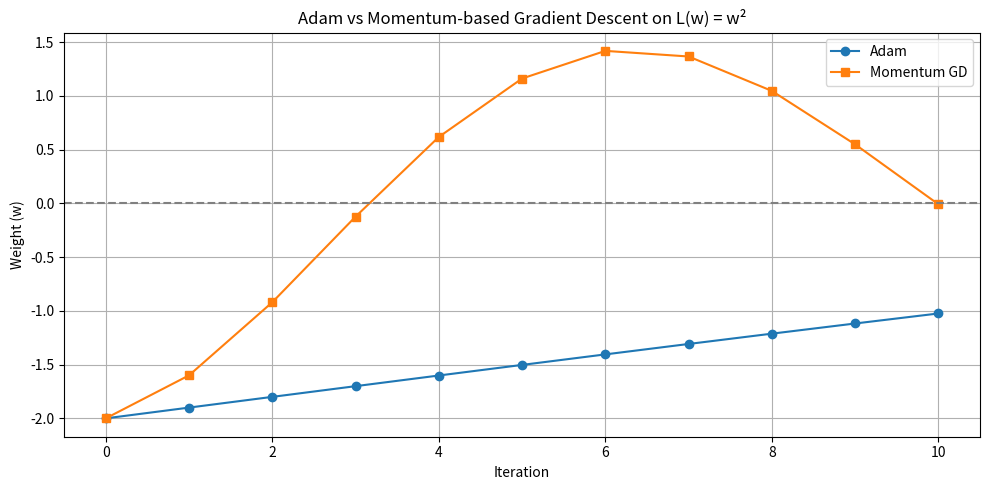

Reproduce this figure in Python.
import numpy as np
import matplotlib.pyplot as plt

# Common settings
eta = 0.1
iterations = 10
initial_w = -2

# --------- Adam Optimizer ---------
beta1 = 0.9
beta2 = 0.999
epsilon = 1e-8
w_adam = initial_w
m = 0
v = 0
adam_weights = [w_adam]

# --------- Momentum GD ---------
beta = 0.9
w_momentum = initial_w
velocity = 0
momentum_weights = [w_momentum]

# Gradient of L(w) = w^2
def gradient(w):
    return 2 * w

for t in range(1, iterations + 1):
    # ---- Adam ----
    g = gradient(w_adam)
    m = beta1 * m + (1 - beta1) * g
    v = beta2 * v + (1 - beta2) * g**2
    m_hat = m / (1 - beta1 ** t)
    v_hat = v / (1 - beta2 ** t)
    w_adam = w_adam - eta * m_hat / (np.sqrt(v_hat) + epsilon)
    print(f"Adam iteration {t}: w = {w_adam}, m = {m}, v = {v}")
    adam_weights.append(w_adam)

    # ---- Momentum GD ----
    g_mgd = gradient(w_momentum)
    velocity = beta * velocity + eta * g_mgd
    w_momentum = w_momentum - velocity
    print(f"Momentum GD iteration {t}: w = {w_momentum}, velocity = {velocity}")
    momentum_weights.append(w_momentum)

# -------- Plotting ----------
plt.figure(figsize=(10, 5))
plt.plot(range(iterations + 1), adam_weights, marker='o', label="Adam")
plt.plot(range(iterations + 1), momentum_weights, marker='s', label="Momentum GD")
plt.axhline(0, color='gray', linestyle='--')
plt.xlabel("Iteration")
plt.ylabel("Weight (w)")
plt.title("Adam vs Momentum-based Gradient Descent on L(w) = w²")
plt.legend()
plt.grid(True)
plt.tight_layout()
plt.show()
